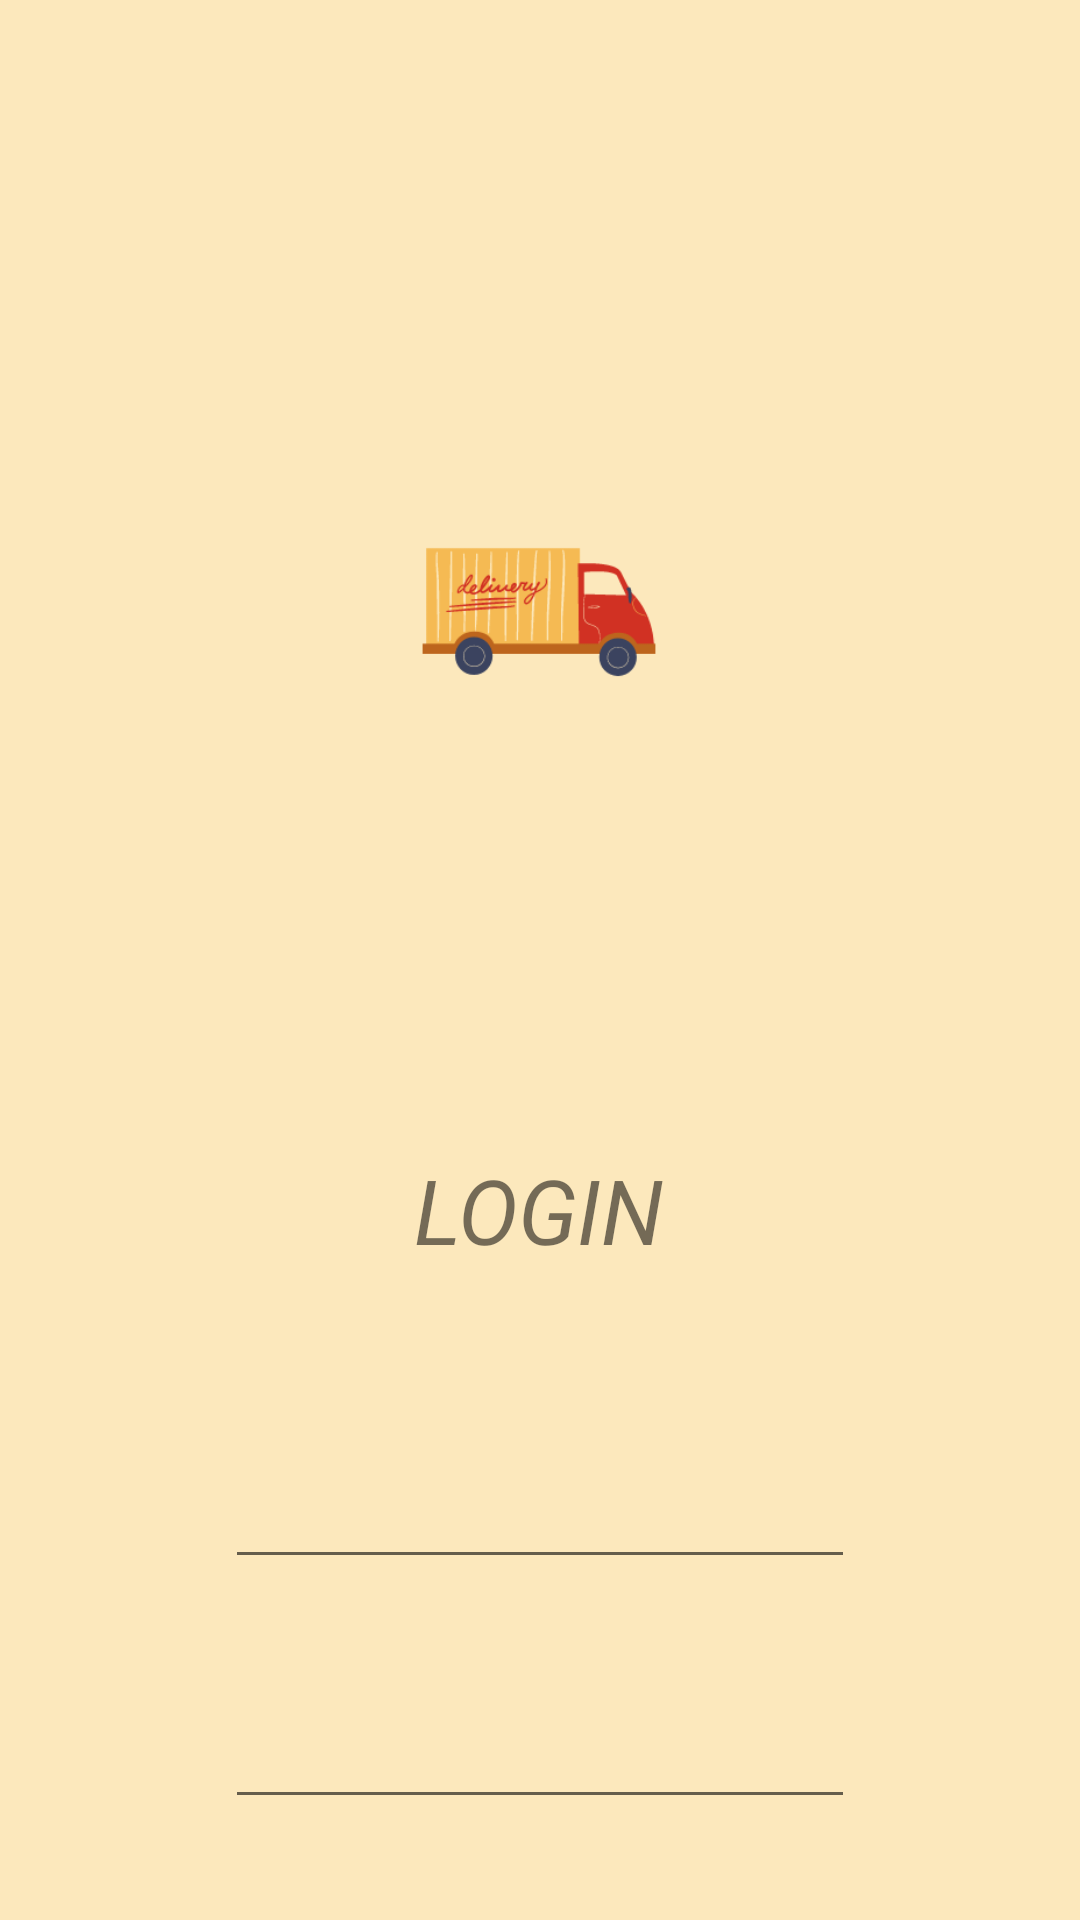

This screen was rendered from an Android layout file. Write that file and the resources it references.
<!-- AndroidManifest.xml: application theme Theme.Templateandroid -->
<!-- res/layout/demo_tour_login_fragment.xml -->
<?xml version="1.0" encoding="utf-8"?>
<layout xmlns:android="http://schemas.android.com/apk/res/android"
    xmlns:app="http://schemas.android.com/apk/res-auto"
    xmlns:tools="http://schemas.android.com/tools">

    <data>
    </data>

    <androidx.constraintlayout.widget.ConstraintLayout
        android:layout_width="match_parent"
        android:layout_height="match_parent"
        android:background="@color/beige"
        tools:context=".DemoTourLoginFragment">

        <TextView
            android:id="@+id/textView"
            android:layout_width="wrap_content"
            android:layout_height="wrap_content"
            android:layout_marginStart="154dp"
            android:layout_marginTop="66dp"
            android:layout_marginEnd="155dp"
            android:layout_marginBottom="55dp"
            android:text="Login"
            android:textAllCaps="true"
            android:textSize="30sp"
            android:textStyle="italic"
            app:layout_constraintBottom_toTopOf="@+id/editTextTextEmailAddress"
            app:layout_constraintEnd_toEndOf="parent"
            app:layout_constraintStart_toStartOf="parent"
            app:layout_constraintTop_toBottomOf="@+id/imageView" />

        <EditText
            android:id="@+id/editTextTextEmailAddress"
            android:layout_width="wrap_content"
            android:layout_height="wrap_content"
            android:layout_marginStart="91dp"
            android:layout_marginTop="55dp"
            android:layout_marginEnd="91dp"
            android:ems="10"
            android:inputType="textEmailAddress"
            android:minHeight="48dp"
            app:layout_constraintEnd_toEndOf="parent"
            app:layout_constraintStart_toStartOf="parent"
            app:layout_constraintTop_toBottomOf="@+id/textView"
            tools:ignore="SpeakableTextPresentCheck,SpeakableTextPresentCheck" />

        <EditText
            android:id="@+id/editTextNumberPassword"
            android:layout_width="wrap_content"
            android:layout_height="wrap_content"
            android:layout_marginStart="91dp"
            android:layout_marginTop="32dp"
            android:layout_marginEnd="91dp"
            android:ems="10"
            android:inputType="numberPassword"
            android:minHeight="48dp"
            app:layout_constraintEnd_toEndOf="parent"
            app:layout_constraintStart_toStartOf="parent"
            app:layout_constraintTop_toBottomOf="@+id/editTextTextEmailAddress"
            tools:ignore="SpeakableTextPresentCheck" />

        <ImageView
            android:id="@+id/imageView"
            android:layout_width="194dp"
            android:layout_height="226dp"
            android:layout_marginStart="99dp"
            android:layout_marginTop="91dp"
            android:layout_marginEnd="100dp"
            app:layout_constraintEnd_toEndOf="parent"
            app:layout_constraintStart_toStartOf="parent"
            app:layout_constraintTop_toTopOf="parent"
            app:srcCompat="@drawable/logo" />

        <Button
            android:id="@+id/sign_in"
            android:layout_width="wrap_content"
            android:layout_height="wrap_content"
            android:layout_marginTop="40dp"
            android:layout_marginEnd="156dp"
            android:text="Sign in"
            app:layout_constraintEnd_toEndOf="parent"
            app:layout_constraintTop_toBottomOf="@+id/editTextNumberPassword"
            tools:ignore="OnClick" />
    </androidx.constraintlayout.widget.ConstraintLayout>
</layout>
<!-- resources referenced by this layout -->
<resources>
  <color name="beige">#FCE8BC</color>
  <!-- drawable logo: png bitmap (drawable, 12438 bytes) -->
  <style name="Theme.Templateandroid" parent="Theme.MaterialComponents.DayNight.DarkActionBar">
          
          <item name="colorPrimary">@color/purple_500</item>
          <item name="colorPrimaryVariant">@color/purple_700</item>
          <item name="colorOnPrimary">@color/white</item>
          
          <item name="colorSecondary">@color/teal_200</item>
          <item name="colorSecondaryVariant">@color/teal_700</item>
          <item name="colorOnSecondary">@color/black</item>
          
          <item name="android:statusBarColor" tools:targetApi="l">?attr/colorPrimaryVariant</item>
          
  
      </style>
  <color name="purple_500">#FF6200EE</color>
  <color name="purple_700">#FF3700B3</color>
  <color name="white">#FFFFFFFF</color>
  <color name="teal_200">#FF03DAC5</color>
  <color name="teal_700">#FF018786</color>
  <color name="black">#FF000000</color>
</resources>
